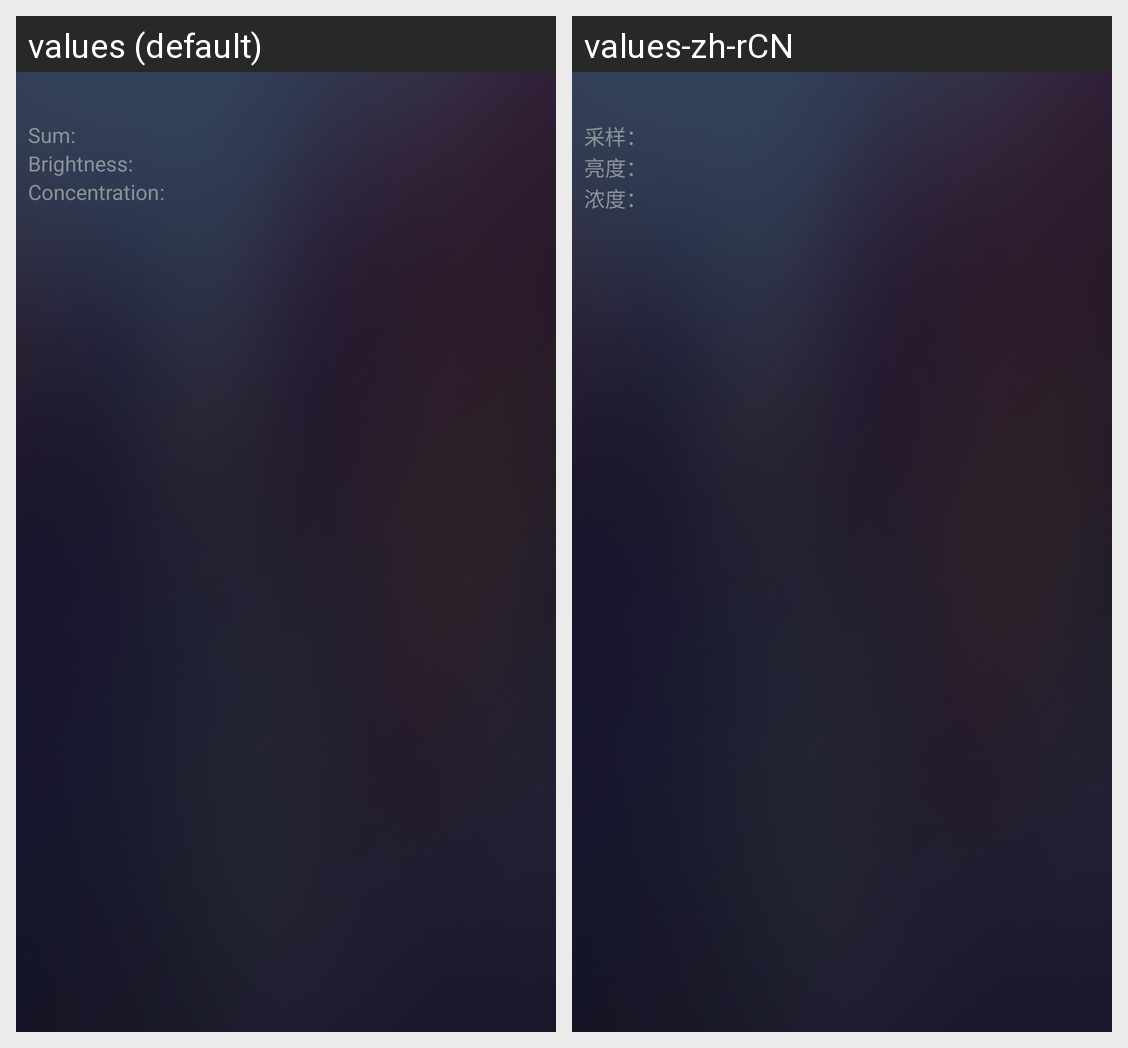

This grid shows one Android layout under two languages. Give, for every string resource on the screen, its name, the default text and each shown locale's text.
Android screen res/layout/sample_item.xml rendered under 2 locales, left to right: values (default), values-zh-rCN. Device: Nexus 5 (rendered at 1080×1920; each locale shown at half size, 540×960, under a caption strip naming it); theme AppTheme.
Strings drawn on this screen, with the default value and each locale's value (text and hints the layout hard-codes, and strings that could not be matched under every locale, appear in the picture but are not listed):

label_sample_sum
  values: Sum
  values-zh-rCN: 采样

colon
  values: :
  values-zh-rCN: ：

label_sample_bv
  values: Brightness
  values-zh-rCN: 亮度

label_sample_cv
  values: Concentration
  values-zh-rCN: 浓度
